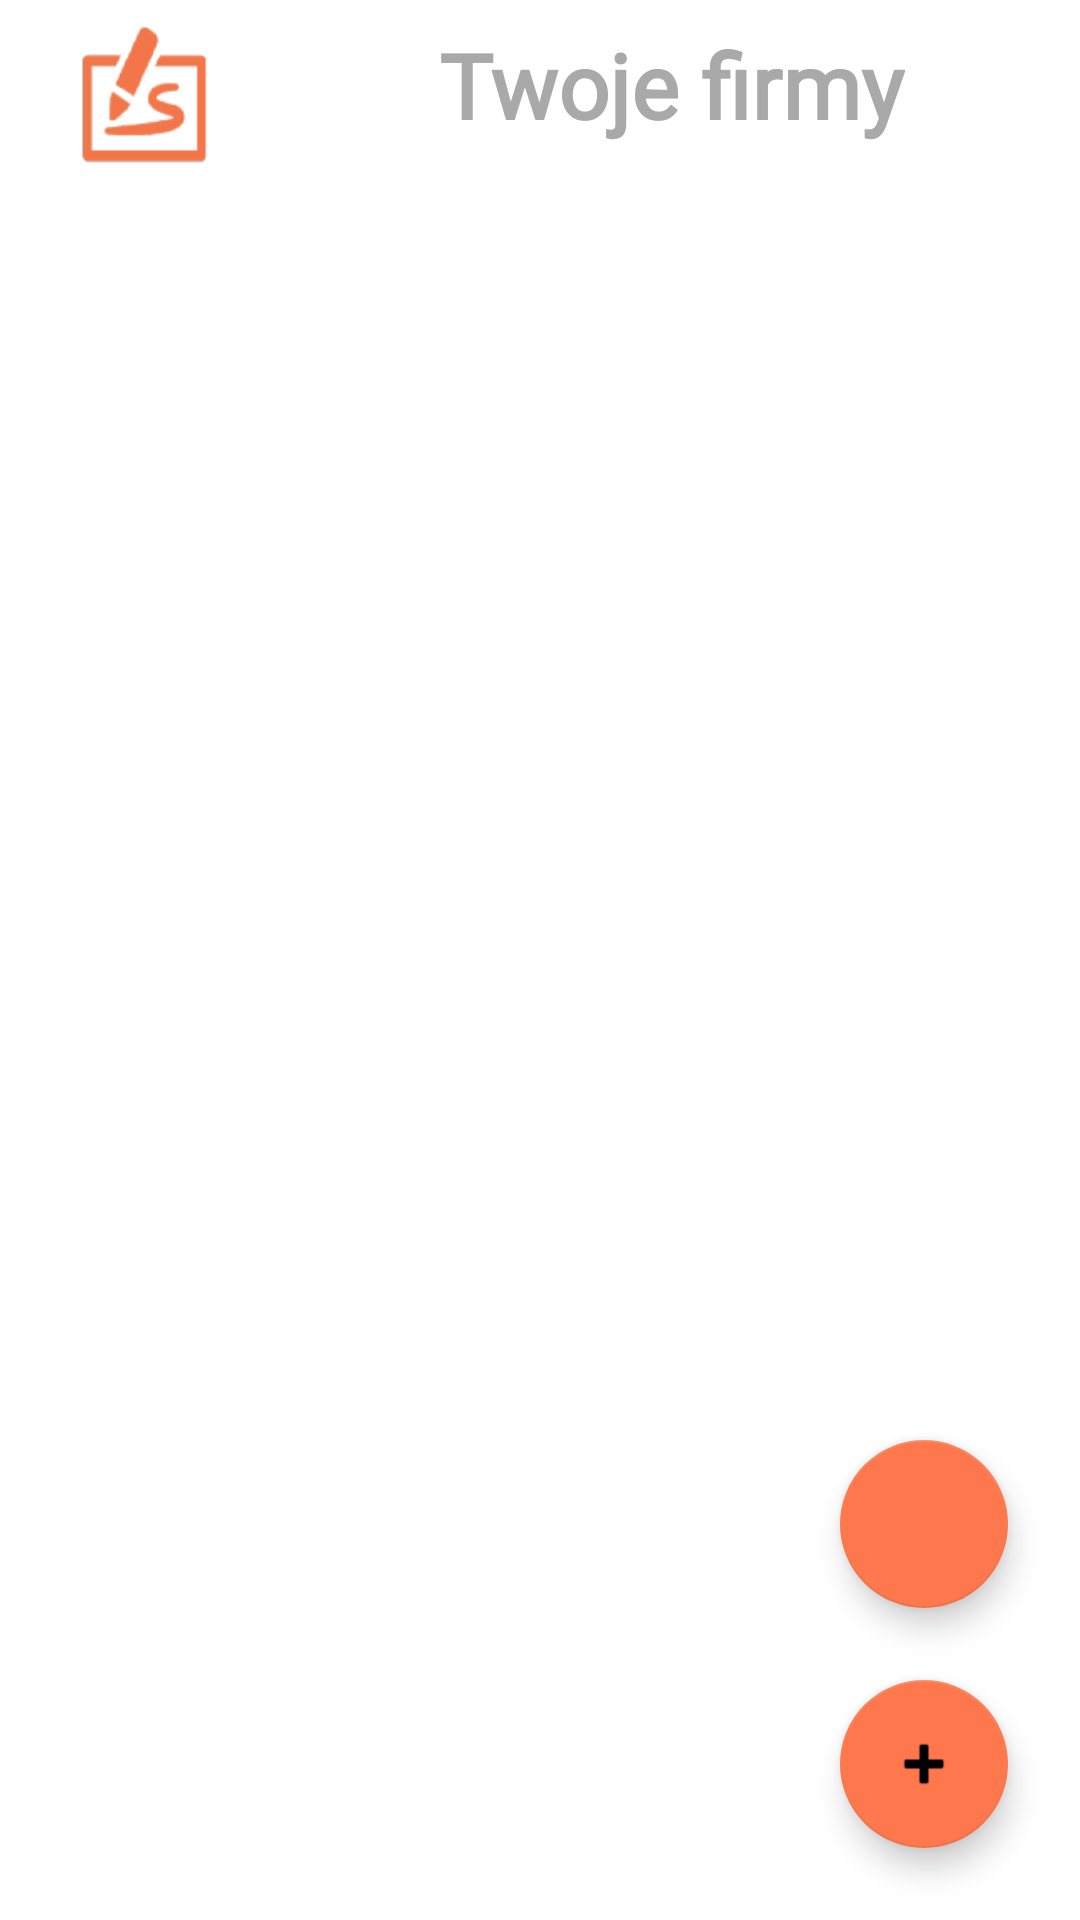

Reconstruct the res/layout file that produces this screen, plus the resources it refers to.
<!-- AndroidManifest.xml: application theme Theme.ReservApp -->
<!-- res/layout/fragment_third.xml -->
<?xml version="1.0" encoding="utf-8"?>
<androidx.constraintlayout.widget.ConstraintLayout xmlns:android="http://schemas.android.com/apk/res/android"
    xmlns:app="http://schemas.android.com/apk/res-auto"
    xmlns:tools="http://schemas.android.com/tools"
    android:layout_width="match_parent"
    android:layout_height="match_parent"
    tools:context=".fragments.list.thirdFragment">

    <ImageView
        android:id="@+id/imageView6"
        android:layout_width="80dp"
        android:layout_height="50dp"
        android:layout_marginStart="8dp"
        android:layout_marginTop="8dp"
        android:src="@drawable/reserve_logo_mini"
        app:layout_constraintStart_toStartOf="parent"
        app:layout_constraintTop_toTopOf="parent" />

    <TextView
        android:id="@+id/twoja_tv"
        android:layout_width="wrap_content"
        android:layout_height="wrap_content"
        android:layout_marginTop="8dp"
        android:fontFamily="@font/fivo_sans"
        android:text="Twoje firmy"
        android:textColor="#A9A9A9"
        android:textSize="30sp"
        android:textStyle="bold"
        app:layout_constraintEnd_toEndOf="parent"
        app:layout_constraintStart_toEndOf="@+id/imageView6"
        app:layout_constraintTop_toTopOf="parent" />

    <androidx.recyclerview.widget.RecyclerView
        android:id="@+id/recyclerview"
        android:layout_width="match_parent"
        android:layout_height="0dp"
        android:layout_marginTop="16dp"
        app:layout_constraintBottom_toBottomOf="parent"
        app:layout_constraintEnd_toEndOf="parent"
        app:layout_constraintHorizontal_bias="0.5"
        app:layout_constraintStart_toStartOf="parent"
        app:layout_constraintTop_toBottomOf="@+id/twoja_tv" />

    <com.google.android.material.floatingactionbutton.FloatingActionButton
        android:id="@+id/addCmp_btn"
        android:layout_width="wrap_content"
        android:layout_height="wrap_content"
        android:layout_marginEnd="24dp"
        android:layout_marginBottom="24dp"
        android:clickable="true"
        android:focusable="true"
        android:src="@android:drawable/ic_input_add"
        android:tint="@android:color/white"
        app:backgroundTint="#FF784D"
        app:layout_constraintBottom_toBottomOf="parent"
        app:layout_constraintEnd_toEndOf="parent"
        app:rippleColor="#FBFBFB" />

    <com.google.android.material.floatingactionbutton.FloatingActionButton
        android:id="@+id/full_del"
        android:layout_width="wrap_content"
        android:layout_height="wrap_content"
        android:layout_marginEnd="24dp"
        android:layout_marginBottom="24dp"
        android:clickable="true"
        android:src="@drawable/ic_baseline_delete_forever_24"
        android:tint="#000000"
        app:backgroundTint="#FF784D"
        app:layout_constraintBottom_toTopOf="@+id/addCmp_btn"
        app:layout_constraintEnd_toEndOf="parent"
        app:rippleColor="#000000" />
</androidx.constraintlayout.widget.ConstraintLayout>
<!-- resources referenced by this layout -->
<resources>
  <!-- drawable reserve_logo_mini: png bitmap (drawable, 3120 bytes) -->
  <style name="Theme.ReservApp" parent="Theme.MaterialComponents.DayNight.NoActionBar">
          
          <item name="colorPrimary">#FF784D</item>
          <item name="colorPrimaryVariant">@color/purple_700</item>
          <item name="colorOnPrimary">@color/white</item>
          
          <item name="colorSecondary">@color/teal_200</item>
          <item name="colorSecondaryVariant">@color/teal_700</item>
          <item name="colorOnSecondary">@color/black</item>
          
          <item name="android:statusBarColor" tools:targetApi="l">?attr/colorPrimaryVariant</item>
          
      </style>
  <color name="purple_700">#FF3700B3</color>
  <color name="white">#FFFFFFFF</color>
  <color name="teal_200">#FF03DAC5</color>
  <color name="teal_700">#FF018786</color>
  <color name="black">#FF000000</color>
</resources>
